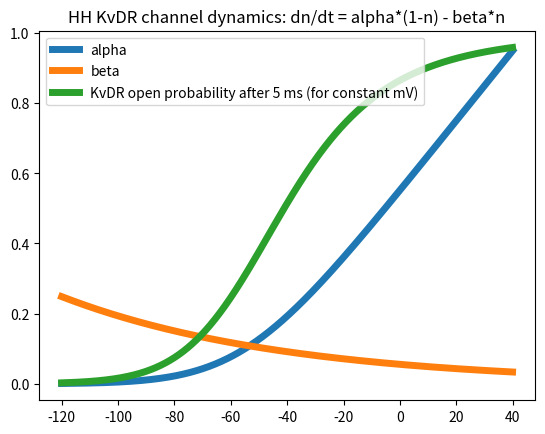

This chart was generated by the following Python code:
import numpy as np
import matplotlib.pyplot as plt
from scipy.integrate import solve_ivp


def alpha_kdr(x, param=1.0, div=1.0, add=0):
    xt = x.copy()
    xt = xt+add
    exp = np.exp(-xt/div)
    return param*(xt/(1-exp))


def beta_kdr(x, param=1.0, div=1.0, add=0):
    return param*np.exp(-(x+add)/div)


def n_inf(alpha, beta):
    return alpha/(alpha+beta)


def tau(alpha, beta):
    return 1/(alpha+beta)


def nf(t, y=0):
    """
    The probability of open a gate.
    """
    n = y
    if n is None:
        n = 0
    return alpha * (1-n) - beta*n


def relu(x, param=1.0):
    x_temp = x.copy()
    x_temp[x_temp<0] = 0
    return param*x_temp


if __name__ == '__main__':
    x = np.arange(start=-120, stop=40, step=0.1)
    time = np.arange(start=0, stop=100, step=0.1)

    alpha_y = alpha_kdr(x, param=0.01, div=10, add=55)
    beta_y = beta_kdr(x, param=0.125, div=80, add=65)

    #n_y1 = []
    #for i, xi in enumerate(x):
    #    alpha = alpha_y[i]
    #    beta = beta_y[i]
    #    sol = solve_ivp(nf, [0, 1], y0=[0])
    #    n_y1.append(sol.y[0][-1])

    #n_y2 = []
    #for i, xi in enumerate(x):
    #    alpha = alpha_y[i]
    #    beta = beta_y[i]
    #    sol = solve_ivp(nf, [0, 2], y0=[0])
    #    n_y2.append(sol.y[0][-1])

    n_y5 = []
    for i, xi in enumerate(x):
        alpha = alpha_y[i]
        beta = beta_y[i]
        sol = solve_ivp(nf, [0, 5], y0=[0])
        n_y5.append(sol.y[0][-1])

    plt.plot(x, alpha_y, label='alpha', linewidth=5.0)
    plt.plot(x, beta_y, label='beta', linewidth=5.0)
    #plt.plot(x, n_y1, label='kv open probability after 1 ms')
    #plt.plot(x, n_y2, label='kv open probability after 2 ms')
    plt.plot(x, n_y5, label='KvDR open probability after 5 ms (for constant mV)', linewidth=5.0)
    plt.legend()
    plt.title('HH KvDR channel dynamics: dn/dt = alpha*(1-n) - beta*n')
    plt.show()
